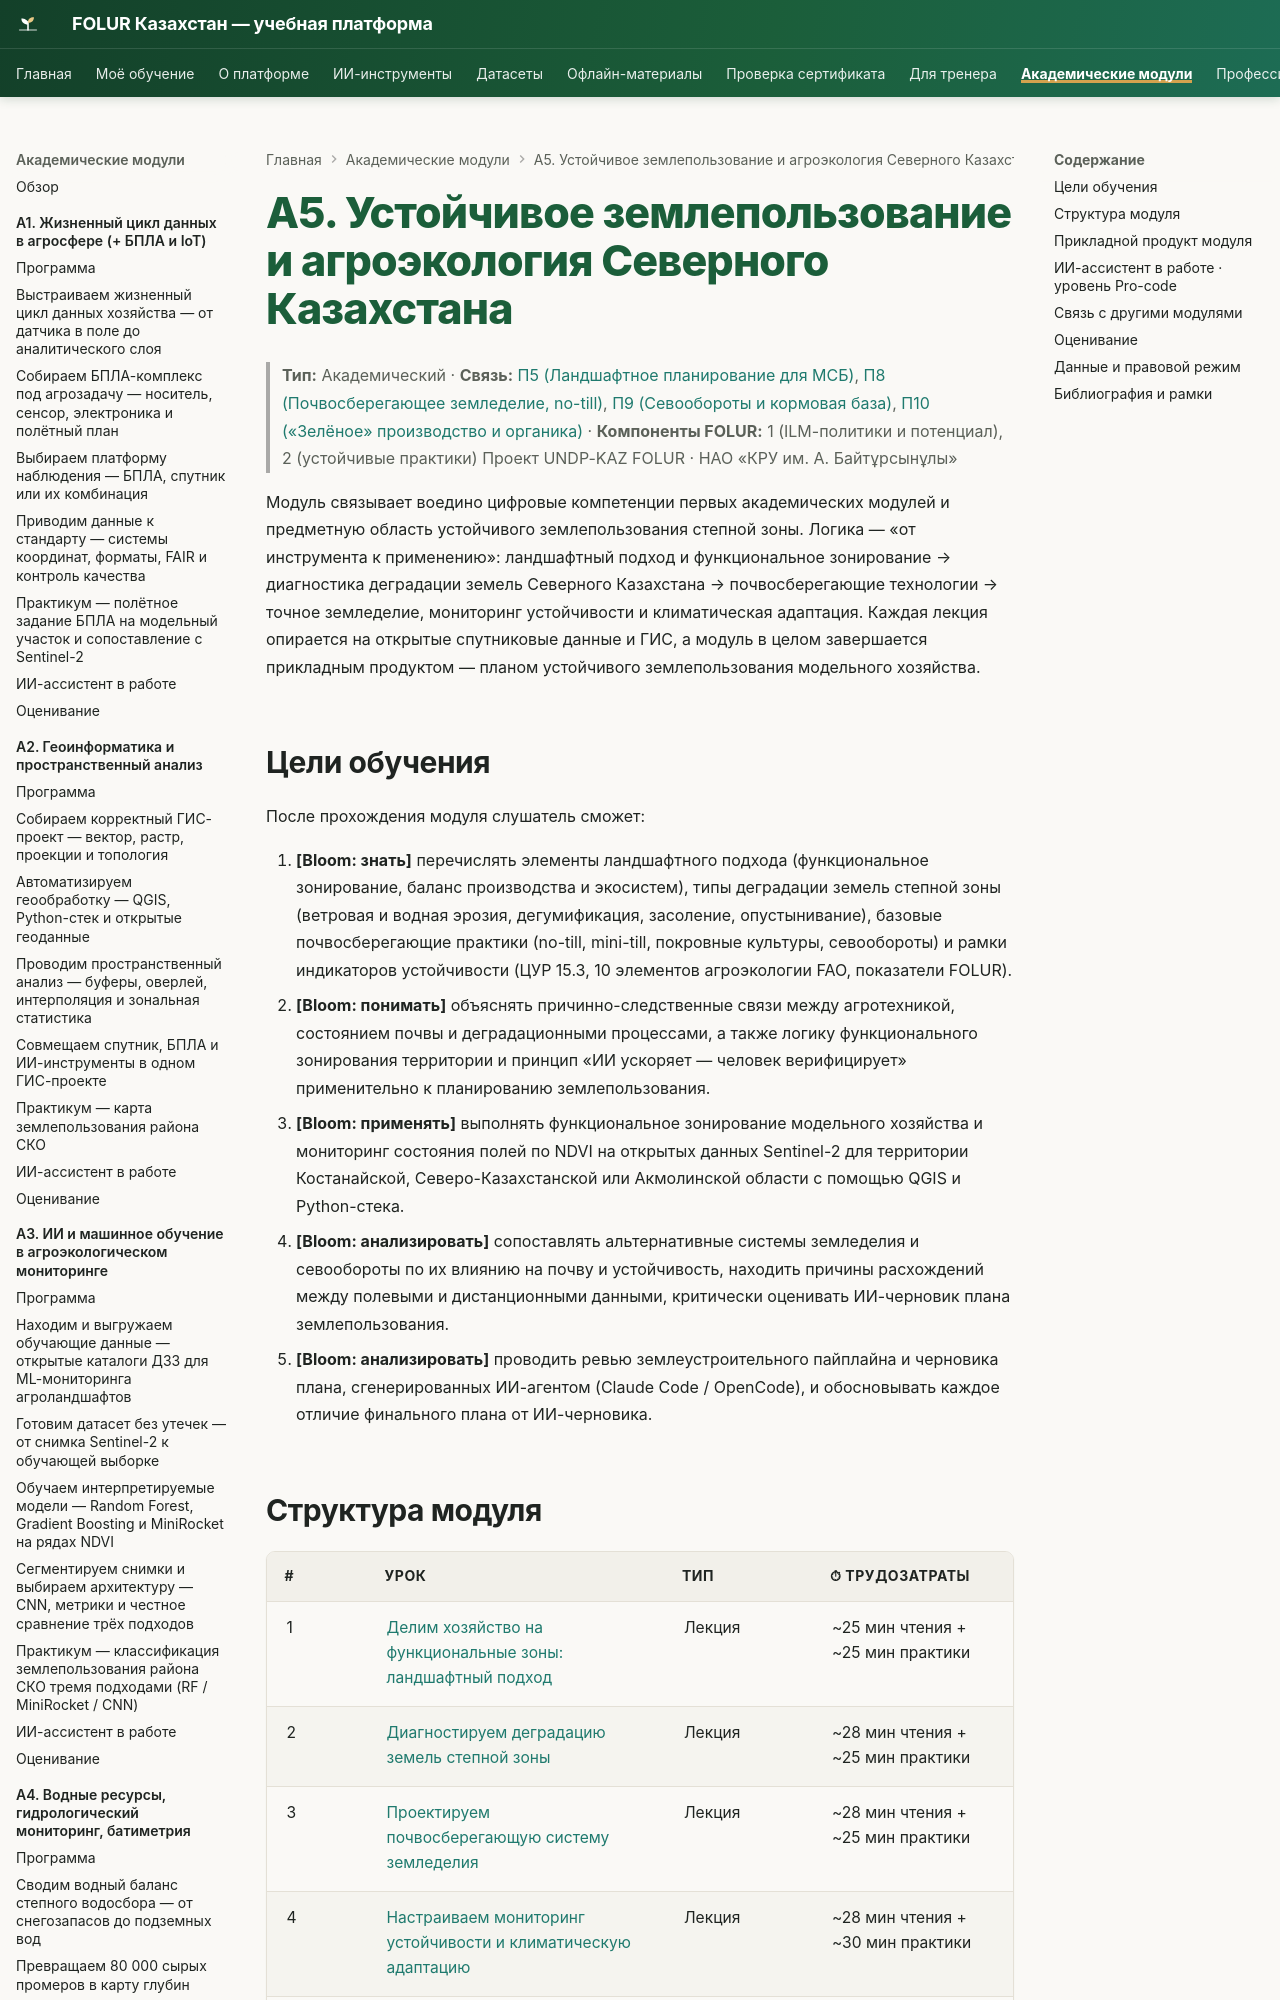

repository: vel5id/undp-kaz-folur · page: modules/a5/index.html · generator: mkdocs

# А5. Устойчивое землепользование и агроэкология Северного Казахстана

> **Тип:** Академический · **Связь:** [П5 (Ландшафтное планирование для МСБ)](../p5/index.md), [П8 (Почвосберегающее земледелие, no-till)](../p8/index.md), [П9 (Севообороты и кормовая база)](../p9/index.md), [П10 («Зелёное» производство и органика)](../p10/index.md) · **Компоненты FOLUR:** 1 (ILM-политики и потенциал), 2 (устойчивые практики)
> Проект UNDP-KAZ FOLUR · НАО «КРУ им. А. Байтұрсынұлы»

Модуль связывает воедино цифровые компетенции первых академических модулей и предметную область устойчивого землепользования степной зоны. Логика — «от инструмента к применению»: ландшафтный подход и функциональное зонирование → диагностика деградации земель Северного Казахстана → почвосберегающие технологии → точное земледелие, мониторинг устойчивости и климатическая адаптация. Каждая лекция опирается на открытые спутниковые данные и ГИС, а модуль в целом завершается прикладным продуктом — планом устойчивого землепользования модельного хозяйства.

## Цели обучения

После прохождения модуля слушатель сможет:

1. **[Bloom: знать]** перечислять элементы ландшафтного подхода (функциональное зонирование, баланс производства и экосистем), типы деградации земель степной зоны (ветровая и водная эрозия, дегумификация, засоление, опустынивание), базовые почвосберегающие практики (no-till, mini-till, покровные культуры, севообороты) и рамки индикаторов устойчивости (ЦУР 15.3, 10 элементов агроэкологии FAO, показатели FOLUR).
2. **[Bloom: понимать]** объяснять причинно-следственные связи между агротехникой, состоянием почвы и деградационными процессами, а также логику функционального зонирования территории и принцип «ИИ ускоряет — человек верифицирует» применительно к планированию землепользования.
3. **[Bloom: применять]** выполнять функциональное зонирование модельного хозяйства и мониторинг состояния полей по NDVI на открытых данных Sentinel-2 для территории Костанайской, Северо-Казахстанской или Акмолинской области с помощью QGIS и Python-стека.
4. **[Bloom: анализировать]** сопоставлять альтернативные системы земледелия и севообороты по их влиянию на почву и устойчивость, находить причины расхождений между полевыми и дистанционными данными, критически оценивать ИИ-черновик плана землепользования.
5. **[Bloom: анализировать]** проводить ревью землеустроительного пайплайна и черновика плана, сгенерированных ИИ-агентом (Claude Code / OpenCode), и обосновывать каждое отличие финального плана от ИИ-черновика.
